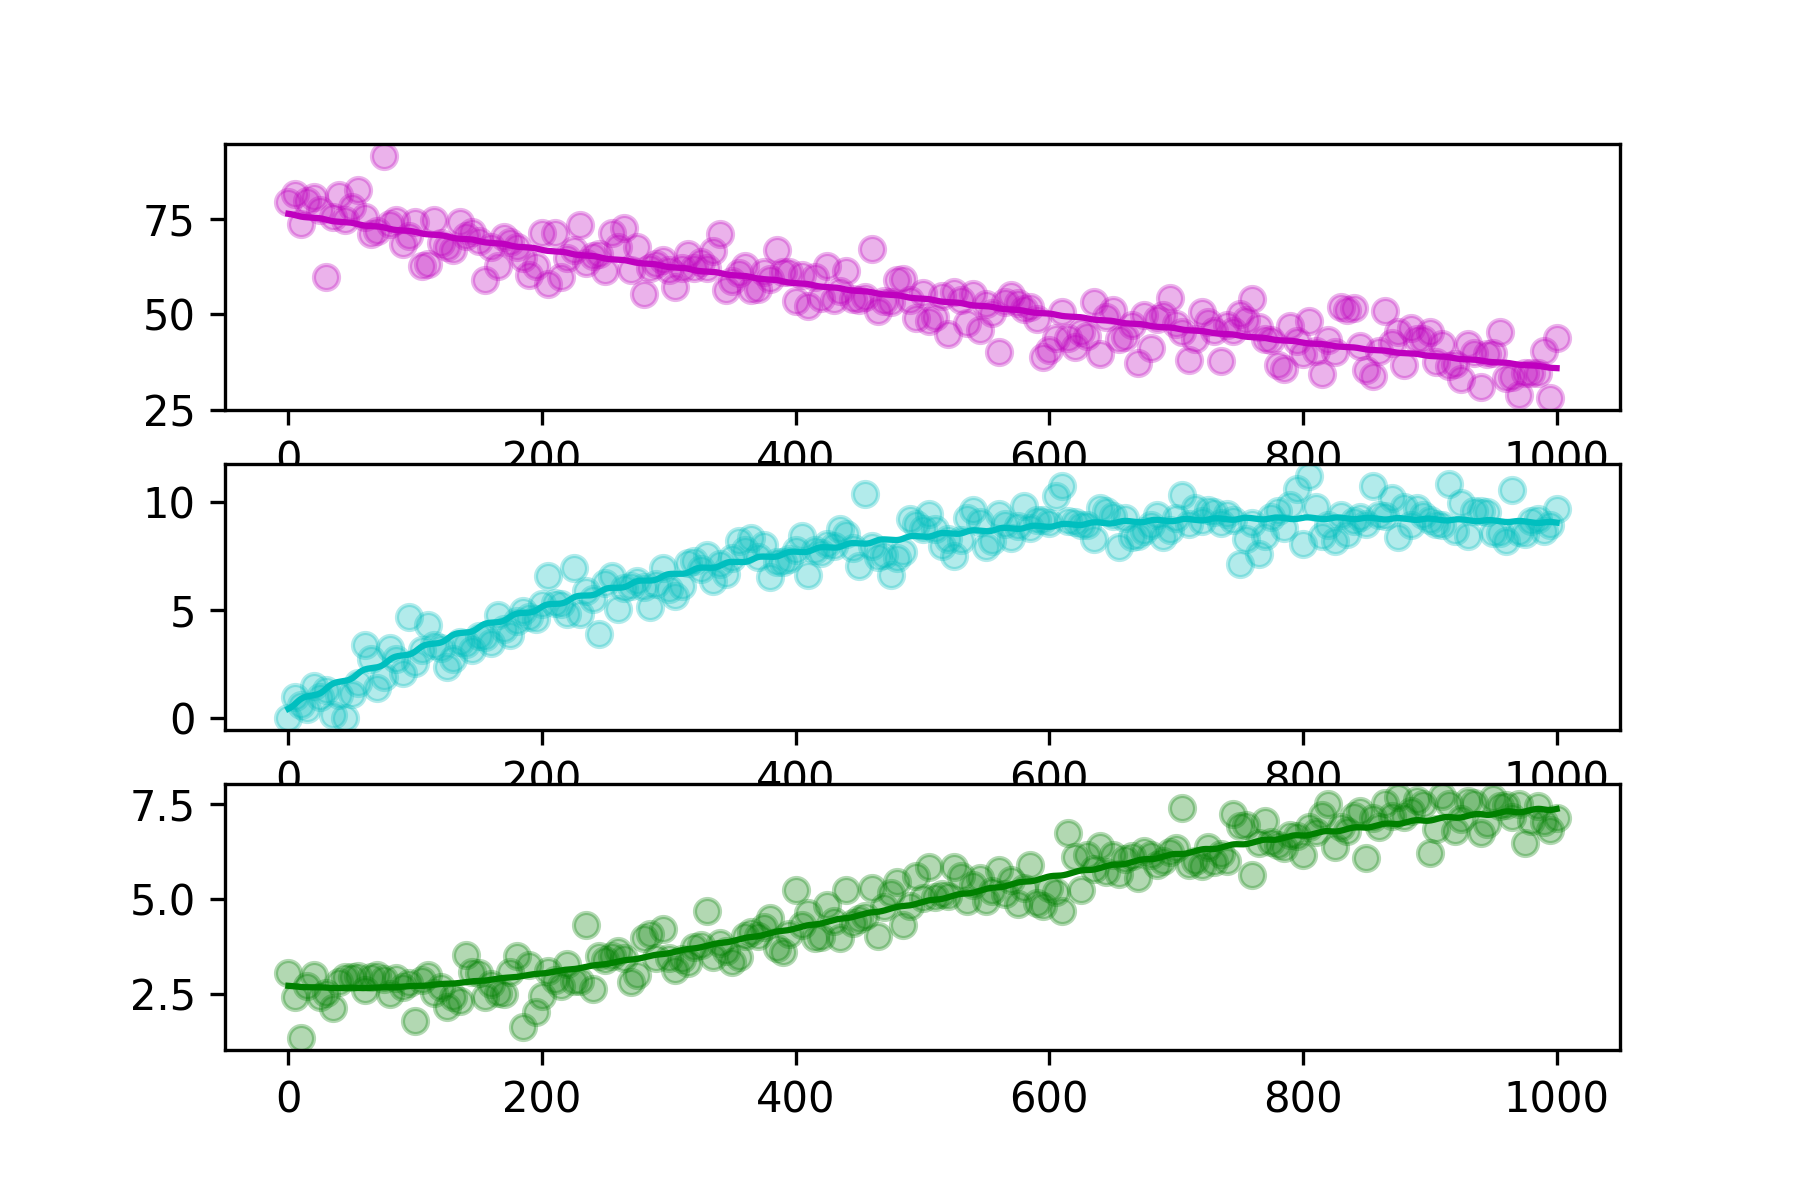

The data file committed next to this chart (first rows):
hour, SOC, DOC, MBC
0.0, 79.29, 0.0001, 3.056
5.0, 81.36, 0.9858, 2.44
10.0, 73.59, 0.5925, 1.352
15.0, 79.62, 0.4225, 2.718
20.0, 80.81, 1.511, 2.995
25.0, 77.34, 0.9904, 2.432
30.0, 59.63, 1.308, 2.536
35.0, 75.33, 0.1588, 2.15
40.0, 81.29, 1.064, 2.822
45.0, 74.56, 0.0001, 2.963
50.0, 78.19, 1.133, 2.958
55.0, 82.56, 1.616, 2.986
60.0, 75.33, 3.373, 2.613
65.0, 70.9, 2.752, 2.941
70.0, 71.72, 1.373, 3.003
75.0, 91.41, 1.918, 2.907
80.0, 73.65, 3.246, 2.495
85.0, 74.79, 2.761, 2.936
90.0, 68.45, 2.1, 2.689
95.0, 70.55, 4.673, 2.791
100.0, 74.25, 2.533, 1.803
105.0, 62.7, 3.143, 2.87
110.0, 63.27, 4.331, 3.005
115.0, 74.59, 3.366, 2.537
120.0, 68.54, 3.233, 2.693
125.0, 67.55, 2.39, 2.157
130.0, 66.81, 2.744, 2.429
135.0, 74.03, 3.508, 2.328
140.0, 70.54, 3.427, 3.535
145.0, 71.55, 3.146, 3.096
150.0, 69.16, 3.788, 3.053
155.0, 58.82, 3.758, 2.42
160.0, 67.67, 3.458, 2.778
165.0, 62.69, 4.763, 2.543
170.0, 70.3, 4.107, 2.512
175.0, 68.82, 3.837, 3.092
180.0, 67.46, 4.502, 3.499
185.0, 64.77, 4.975, 1.637
190.0, 60.15, 4.675, 3.269
195.0, 62.55, 4.593, 2.036
200.0, 71.35, 5.297, 2.445
205.0, 57.85, 6.59, 3.103
210.0, 71.21, 5.32, 2.881
215.0, 59.86, 5.298, 2.721
220.0, 64.65, 4.809, 3.304
225.0, 66.91, 6.955, 2.854
230.0, 73.27, 4.829, 2.845
235.0, 63.34, 5.909, 4.326
240.0, 65.16, 5.521, 2.645
245.0, 65.88, 3.91, 3.501
250.0, 61.36, 6.248, 3.395
255.0, 71.28, 6.586, 3.495
260.0, 67.49, 5.073, 3.651
265.0, 72.47, 6.042, 3.458
270.0, 61.59, 6.105, 2.825
275.0, 67.7, 6.376, 3.013
280.0, 55.21, 6.087, 3.974
285.0, 62.09, 5.146, 4.077
290.0, 63.19, 6.234, 3.455
295.0, 64.06, 6.967, 4.228
... 141 more rows
